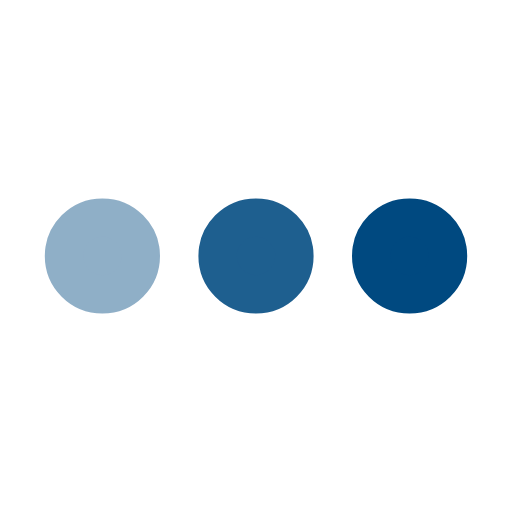
t = 0.00 s
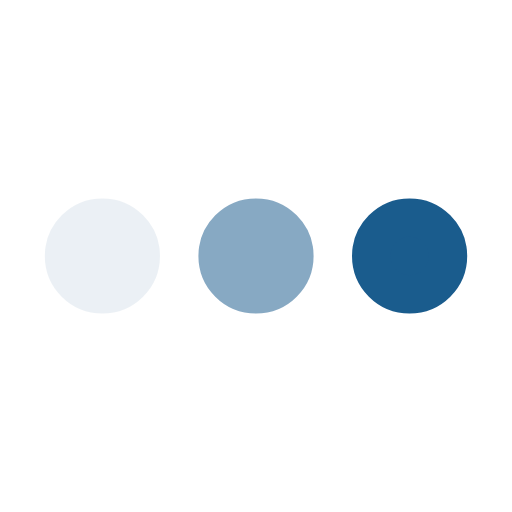
t = 0.19 s
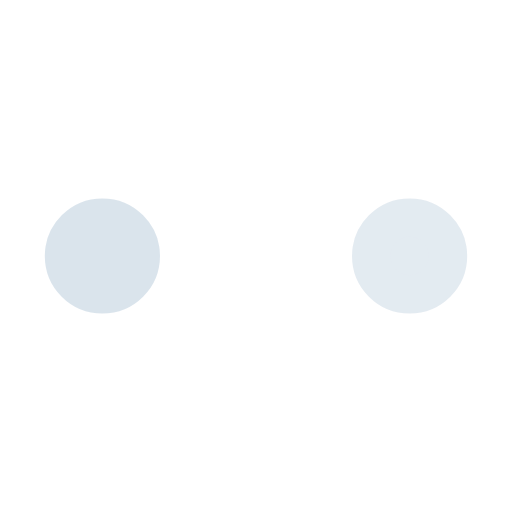
t = 0.56 s
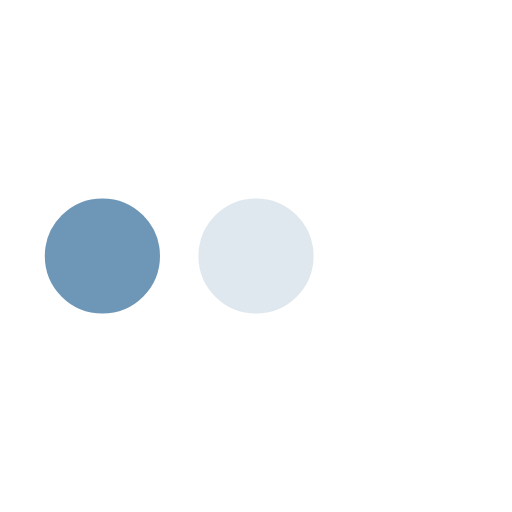
t = 0.75 s
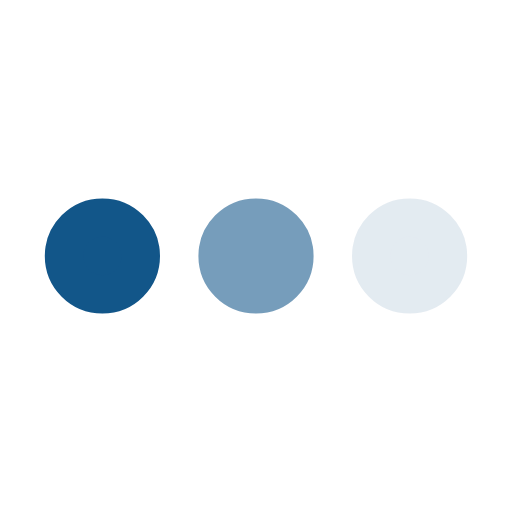
t = 0.94 s
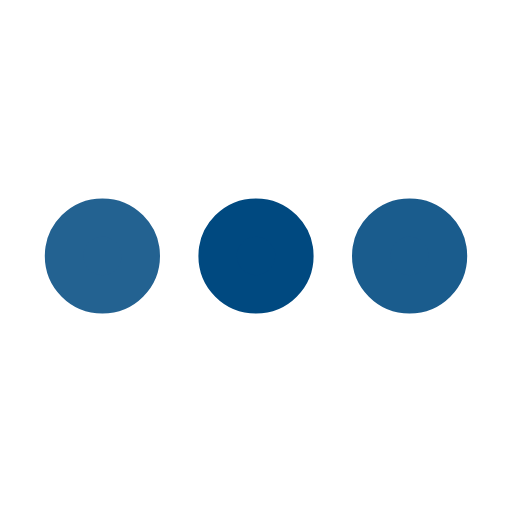
t = 1.31 s

The animated SVG that drew these frames (rendered in a browser with its animation timeline set to each time). Animation: 3 SMIL elements (animate=3); one cycle of 1.50 s, repeats indefinitely.

﻿<svg xmlns='http://www.w3.org/2000/svg' viewBox='0 0 200 200'><circle fill='#004980' stroke='#004980' stroke-width='15' r='15' cx='40' cy='100'><animate attributeName='opacity' calcMode='spline' dur='1.5' values='1;0;1;' keySplines='.5 0 .5 1;.5 0 .5 1' repeatCount='indefinite' begin='-.4'></animate></circle><circle fill='#004980' stroke='#004980' stroke-width='15' r='15' cx='100' cy='100'><animate attributeName='opacity' calcMode='spline' dur='1.5' values='1;0;1;' keySplines='.5 0 .5 1;.5 0 .5 1' repeatCount='indefinite' begin='-.2'></animate></circle><circle fill='#004980' stroke='#004980' stroke-width='15' r='15' cx='160' cy='100'><animate attributeName='opacity' calcMode='spline' dur='1.5' values='1;0;1;' keySplines='.5 0 .5 1;.5 0 .5 1' repeatCount='indefinite' begin='0'></animate></circle></svg>